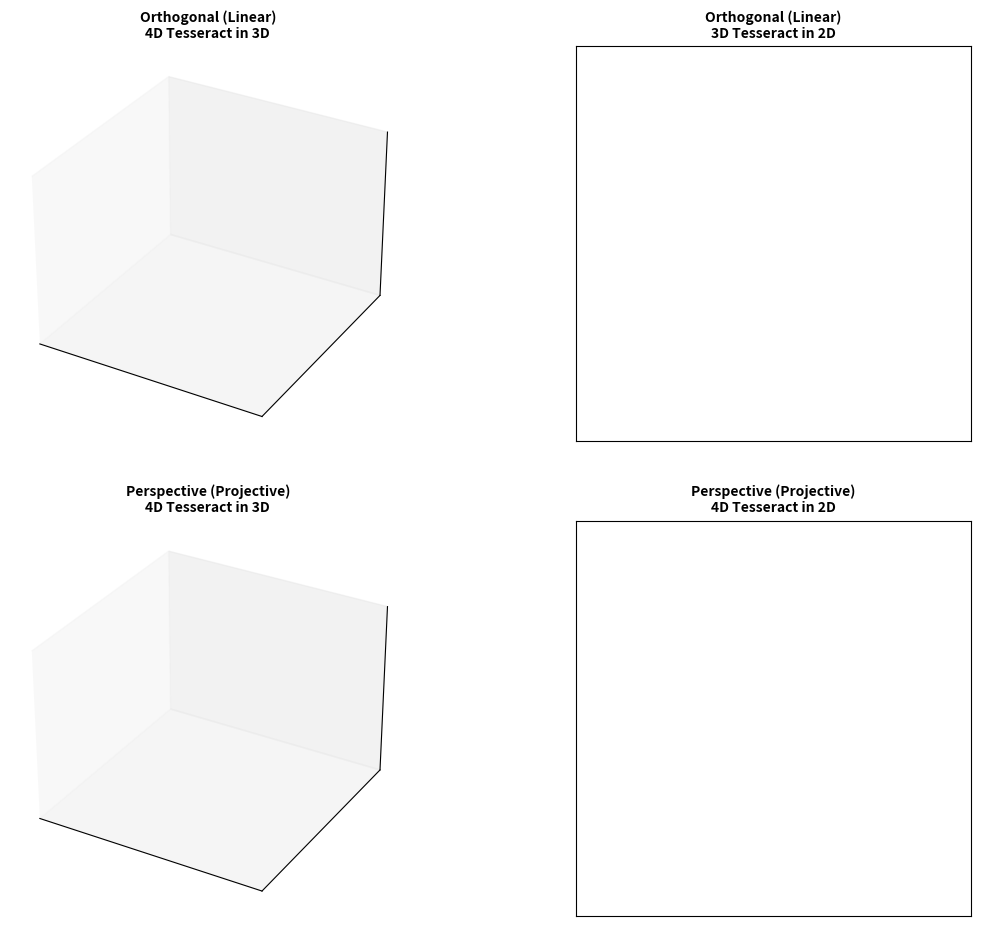

Write Python code to recreate this figure. (Note: this script raises an exception after producing the figure.)
import numpy as np
import matplotlib.pyplot as plt
from matplotlib.animation import FuncAnimation

# --- CONFIG ---
SCALE = 1.5
ZOOM_ORTHO = 3.0 
ZOOM_PERSP = 1.8
CAM_DIST_4D = 3.0  
CAM_DIST_3D = 2.8

# --- MATRIX FUNCTIONS ---
def rotation_mat(plane, theta):
    R = np.eye(4)
    i, j = plane
    c, s = np.cos(theta), np.sin(theta)
    R[i, i] = c 
    R[j, j] = c
    R[i, j] = -s
    R[j, i] = s
    return R

# --- Orthogonal (Linear) ---
def ortho_4d_3d(points):
    p = np.array([[1,0,0,0],
                  [0,1,0,0],
                  [0,0,1,0]])
    P = p @ points.T
    return P.T

def ortho_3d_2d(points):
    p = np.array([[1,0,0],
                [0,1,0]])
    P = p @ points.T
    return P.T

# --- Perspective (Projective) ---
def persp_4d_3d(points, d = CAM_DIST_4D):
    w = points[:, 3]
    scale = 1 / (d - w)
    scale[np.abs(d - w) < 1e-5] = 1e-5
    k = []
    for i, s in enumerate(scale):
        p = np.array([[s,0,0,0],
                    [0,s,0,0],
                    [0,0,s,0]])
        e = p @ points[i, :]
        k.append(e)
    P = np.array(k)
    return P

def persp_3d_2d(points, d = CAM_DIST_3D):
    z = points[:, 2]
    scale = 1 / (d - z)
    scale[np.abs(d - z) < 1e-5] = 1e-5
    k=[]
    for i,s in enumerate(scale):
        p = np.array([[s,0,0],
                    [0,s,0]])
        e = p @ points[i,:]
        k.append(e)
    P = np.array(k)
    return P

# --- 4D TESSERACT ---
vertices = np.array([[x, y, z, w]
                     for x in (-1, 1)
                     for y in (-1, 1)
                     for z in (-1, 1)
                     for w in (-1, 1)], dtype=float) * SCALE

edges = []
for i, v in enumerate(vertices):
    for j in range(i + 1, len(vertices)):
        if np.isclose(np.sum(np.abs(v - vertices[j])), 2 * SCALE): 
            edges.append((i, j))

# --- PLOTTING ---
fig = plt.figure(figsize=(12, 10))
plt.subplots_adjust(left=0.05, right=0.95, top=0.92, bottom=0.05, wspace=0.1, hspace=0.2)

# Orthogonal
ax_ortho_3d = fig.add_subplot(221, projection='3d')
ax_ortho_3d.set_title("Orthogonal (Linear)\n4D Tesseract in 3D", fontsize=10, fontweight='bold')
ax_ortho_2d = fig.add_subplot(222)
ax_ortho_2d.set_title("Orthogonal (Linear)\n3D Tesseract in 2D", fontsize=10, fontweight='bold')

# 3D Plot
ax_ortho_3d.set_xlim([-ZOOM_ORTHO, ZOOM_ORTHO])
ax_ortho_3d.set_ylim([-ZOOM_ORTHO, ZOOM_ORTHO])
ax_ortho_3d.set_zlim([-ZOOM_ORTHO, ZOOM_ORTHO])
ax_ortho_3d.set_xticks([]) 
ax_ortho_3d.set_yticks([]) 
ax_ortho_3d.set_zticks([])

# 2D Plot
ax_ortho_2d.set_xlim([-ZOOM_ORTHO, ZOOM_ORTHO])
ax_ortho_2d.set_ylim([-ZOOM_ORTHO, ZOOM_ORTHO])
ax_ortho_2d.set_aspect('equal')
ax_ortho_2d.set_xticks([])
ax_ortho_2d.set_yticks([])

# Perspective
ax_persp_3d = fig.add_subplot(223, projection='3d')
ax_persp_3d.set_title("Perspective (Projective)\n4D Tesseract in 3D", fontsize=10, fontweight='bold')
ax_persp_2d = fig.add_subplot(224)
ax_persp_2d.set_title("Perspective (Projective)\n4D Tesseract in 2D", fontsize=10, fontweight='bold')

# 3D Plot
ax_persp_3d.set_xlim([-ZOOM_PERSP, ZOOM_PERSP])
ax_persp_3d.set_ylim([-ZOOM_PERSP, ZOOM_PERSP])
ax_persp_3d.set_zlim([-ZOOM_PERSP, ZOOM_PERSP])
ax_persp_3d.set_xticks([])
ax_persp_3d.set_yticks([])
ax_persp_3d.set_zticks([])

# 2D Plot 
ax_persp_2d.set_xlim([-ZOOM_PERSP, ZOOM_PERSP])
ax_persp_2d.set_ylim([-ZOOM_PERSP, ZOOM_PERSP])
ax_persp_2d.set_aspect('equal')
ax_persp_2d.set_xticks([])
ax_persp_2d.set_yticks([])

# Color 
cmap = plt.get_cmap('plasma')
norm = plt.Normalize(vmin=-SCALE*1.5, vmax=SCALE*1.5)

# Initializes
lines_O3 = [ax_ortho_3d.plot([], [], [], linewidth=2)[0] for _ in edges]
lines_O2 = [ax_ortho_2d.plot([], [], linewidth=2)[0] for _ in edges]
lines_P3 = [ax_persp_3d.plot([], [], [], linewidth=2)[0] for _ in edges]
lines_P2 = [ax_persp_2d.plot([], [], linewidth=2)[0] for _ in edges]

def animate(frame):
    # Rotation in 4D
    theta = frame * 0.02
    M = rotation_mat((0, 3), theta) @ rotation_mat((1, 2), theta * 0.5)
    verts_rot = vertices @ M.T
    
    # Orthogonal
    v_ortho_3d = ortho_4d_3d(verts_rot)
    v_ortho_2d = ortho_3d_2d(v_ortho_3d)

    # Perspective
    v_persp_3d = persp_4d_3d(verts_rot)
    v_persp_2d = persp_3d_2d(v_persp_3d)
    
    # Plot update
    for k, (i, j) in enumerate(edges):
        midpoint = (verts_rot[i] + verts_rot[j]) / 2.0
        color = cmap(norm(midpoint[3]))

        # Orthogonal
        lines_O3[k].set_data(v_ortho_3d[[i, j], 0], v_ortho_3d[[i, j], 1])
        lines_O3[k].set_3d_properties(v_ortho_3d[[i, j], 2])
        lines_O3[k].set_color(color)
        lines_O2[k].set_data(v_ortho_2d[[i, j], 0], v_ortho_2d[[i, j], 1])
        lines_O2[k].set_color(color)

        # Perspective
        lines_P3[k].set_data(v_persp_3d[[i, j], 0], v_persp_3d[[i, j], 1])
        lines_P3[k].set_3d_properties(v_persp_3d[[i, j], 2])
        lines_P3[k].set_color(color)
        lines_P2[k].set_data(v_persp_2d[[i, j], 0], v_persp_2d[[i, j], 1])
        lines_P2[k].set_color(color)

    return lines_O3 + lines_O2 + lines_P3 + lines_P2

anim = FuncAnimation(fig, animate, frames=200, interval=30, blit=False)
anim.save('./images/tesseract_anim.gif', writer='pillow', fps=30)
plt.show()